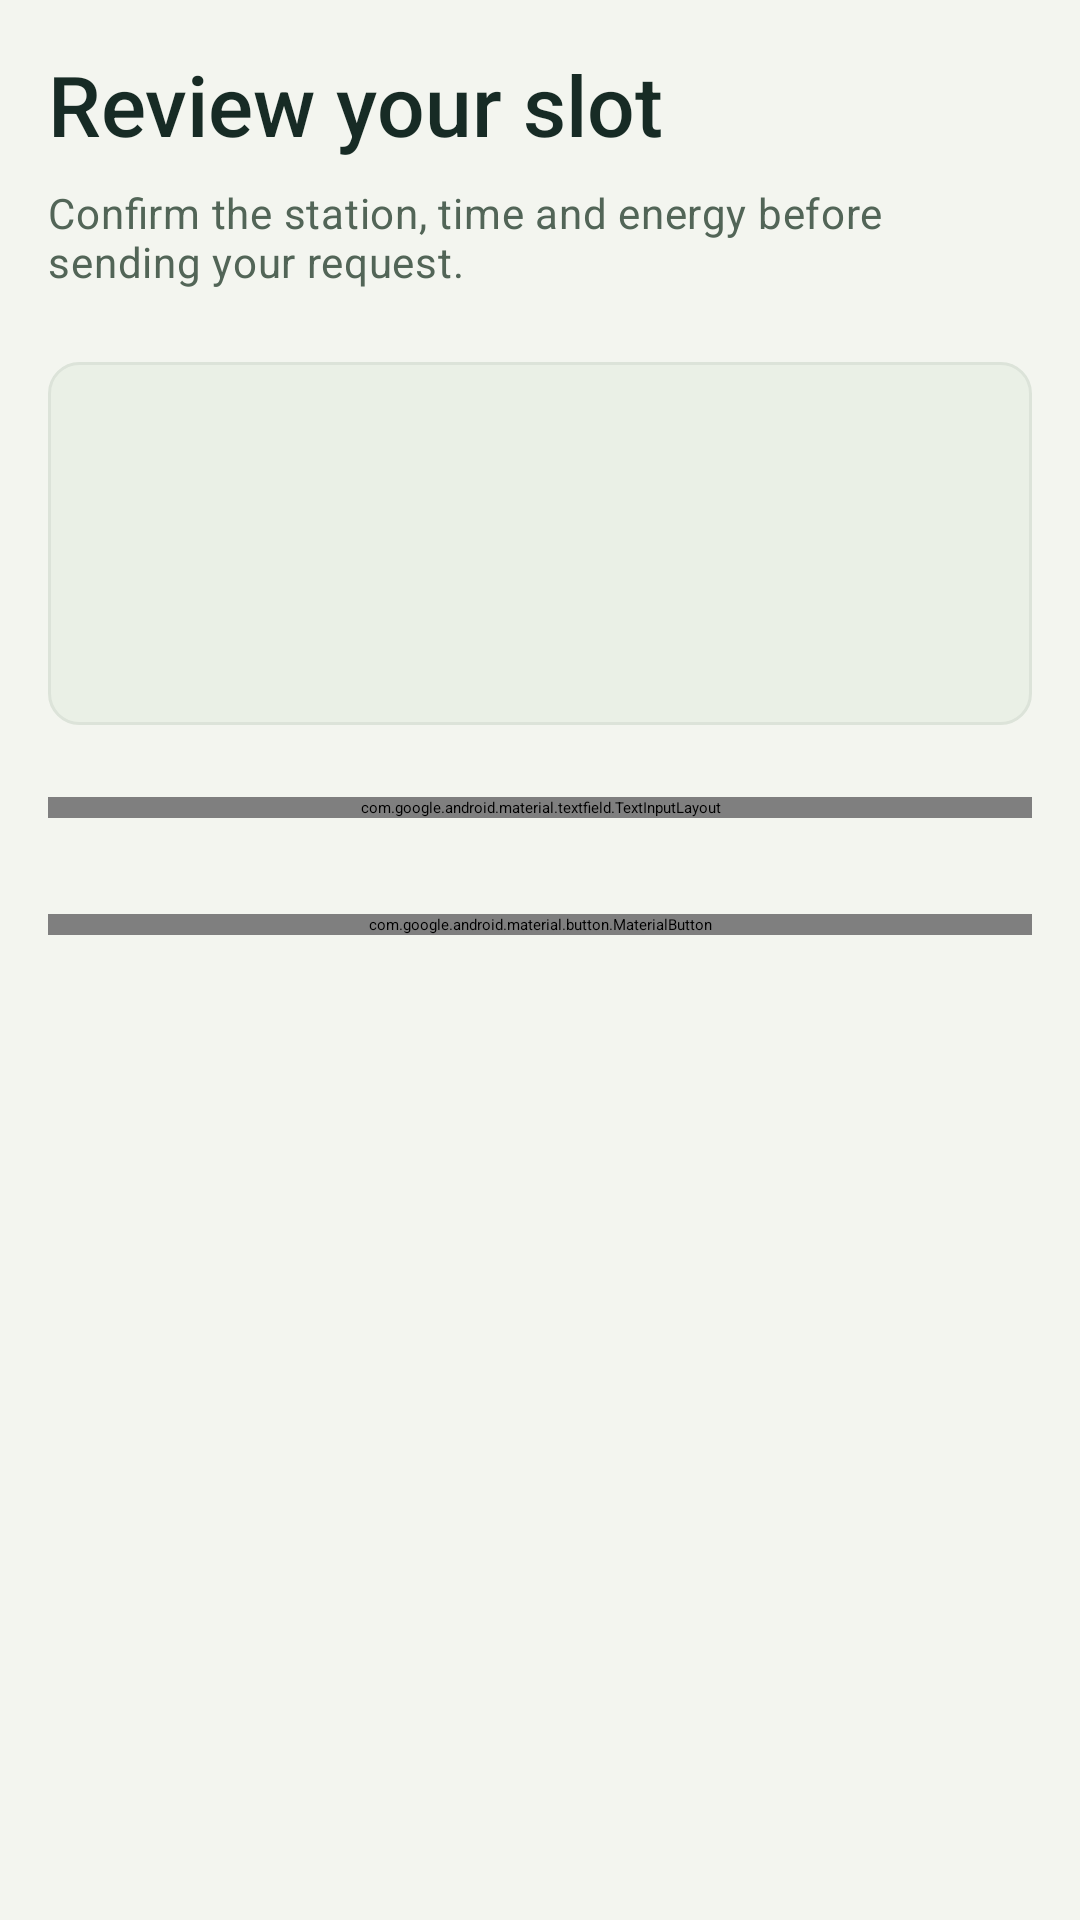

This screen was rendered from an Android layout file. Write that file and the resources it references.
<!-- AndroidManifest.xml: application theme Theme.SmartSolarMicrogrid.Starting -->
<!-- res/layout/fragment_create_reservation.xml -->
<?xml version="1.0" encoding="utf-8"?>
<ScrollView xmlns:android="http://schemas.android.com/apk/res/android"
    android:layout_width="match_parent"
    android:layout_height="match_parent"
    android:background="@color/surface_light"
    android:fillViewport="true">

    <LinearLayout
        android:layout_width="match_parent"
        android:layout_height="wrap_content"
        android:orientation="vertical"
        android:padding="@dimen/space_4">

        <TextView
            android:layout_width="match_parent"
            android:layout_height="wrap_content"
            android:text="Review your slot"
            android:textAppearance="@style/TextAppearance.Solar.ScreenTitle" />

        <TextView android:layout_width="match_parent" android:layout_height="wrap_content"
            android:layout_marginTop="@dimen/space_2"
            android:text="Confirm the station, time and energy before sending your request."
            android:textAppearance="@style/TextAppearance.Solar.Supporting" />

        <LinearLayout android:layout_width="match_parent" android:layout_height="wrap_content"
            android:layout_marginTop="@dimen/space_6" android:background="@drawable/bg_solar_notice"
            android:orientation="vertical" android:padding="@dimen/space_4">
            
        <TextView
            android:id="@+id/station_code_text"
            android:layout_width="match_parent"
            android:layout_height="wrap_content"
            android:layout_marginTop="@dimen/space_2"
            android:textSize="16sp" />
            
        <TextView
            android:id="@+id/slot_code_text"
            android:layout_width="match_parent"
            android:layout_height="wrap_content"
            android:layout_marginTop="8dp"
            android:textSize="16sp" />
            
        <TextView
            android:id="@+id/available_energy_text"
            android:layout_width="match_parent"
            android:layout_height="wrap_content"
            android:layout_marginTop="8dp"
            android:textSize="16sp"
            android:textStyle="bold" />

        </LinearLayout>

        <com.google.android.material.textfield.TextInputLayout style="@style/Widget.Solar.Input"
            android:layout_width="match_parent"
            android:layout_height="wrap_content"
            android:layout_marginTop="@dimen/space_6"
            android:hint="Energy to Drop Off (kWh)">

            <com.google.android.material.textfield.TextInputEditText
                android:id="@+id/energy_input"
                android:layout_width="match_parent"
                android:layout_height="wrap_content"
                android:inputType="numberDecimal" />
        </com.google.android.material.textfield.TextInputLayout>

        <com.google.android.material.button.MaterialButton
            android:id="@+id/submit_reservation_button"
            android:layout_width="match_parent"
            android:layout_height="wrap_content"
            android:layout_marginTop="@dimen/space_8"
            android:text="Review reservation" />

        <ProgressBar style="?android:attr/progressBarStyleHorizontal"
            android:id="@+id/progress_bar"
            android:layout_width="match_parent"
            android:layout_height="3dp"
            android:indeterminate="true"
            android:layout_gravity="center"
            android:layout_marginTop="16dp"
            android:visibility="gone" />

    </LinearLayout>
</ScrollView>
<!-- resources referenced by this layout -->
<resources>
  <color name="surface_light">#F3F5EF</color>
  <dimen name="space_2">8dp</dimen>
  <dimen name="space_4">16dp</dimen>
  <dimen name="space_6">24dp</dimen>
  <dimen name="space_8">32dp</dimen>
  <!-- drawable bg_solar_notice (drawable) -->
  <?xml version="1.0" encoding="utf-8"?>
  <shape xmlns:android="http://schemas.android.com/apk/res/android">
      <solid android:color="@color/solar_surface_muted" />
      <corners android:radius="@dimen/radius_control" />
      <stroke android:width="1dp" android:color="@color/solar_border" />
  </shape>
  <style name="TextAppearance.Solar.ScreenTitle" parent="TextAppearance.Material3.HeadlineMedium">
          <item name="android:textColor">@color/text_primary</item><item name="android:textSize">28sp</item>
          <item name="android:fontFamily">sans-serif-medium</item>
      </style>
  <style name="TextAppearance.Solar.Supporting" parent="TextAppearance.Material3.BodyMedium">
          <item name="android:textColor">@color/text_secondary</item><item name="android:textSize">14sp</item>
      </style>
  <style name="Widget.Solar.Input" parent="Widget.Material3.TextInputLayout.OutlinedBox">
          <item name="boxStrokeColor">@color/solar_input_stroke</item>
          <item name="boxCornerRadiusTopStart">@dimen/radius_control</item>
          <item name="boxCornerRadiusTopEnd">@dimen/radius_control</item>
          <item name="boxCornerRadiusBottomStart">@dimen/radius_control</item>
          <item name="boxCornerRadiusBottomEnd">@dimen/radius_control</item>
      </style>
  <style name="Theme.SmartSolarMicrogrid.Starting" parent="Theme.SplashScreen">
          <item name="windowSplashScreenBackground">@color/surface_light</item>
          <item name="windowSplashScreenAnimatedIcon">@drawable/logo_full</item>
          <item name="postSplashScreenTheme">@style/Theme.SmartSolarMicrogrid</item>
      </style>
  <color name="solar_surface_muted">#EAF0E6</color>
  <dimen name="radius_control">10dp</dimen>
  <color name="solar_border">#DCE3D9</color>
  <color name="text_primary">#172B25</color>
  <color name="text_secondary">#526557</color>
  <style name="Theme.SmartSolarMicrogrid" parent="Base.Theme.SmartSolarMicrogrid" />
  <color name="solar_green">#112019</color>
  <color name="solar_on_brand">#EDF3E8</color>
  <color name="solar_accent">#B1F688</color>
  <color name="solar_on_accent">#19331F</color>
  <color name="solar_surface">#FFFFFF</color>
  <color name="status_error">#A62F38</color>
  <color name="solar_green_dark">#0C1915</color>
  <style name="Widget.Solar.Button.Primary" parent="Widget.Material3.Button">
          <item name="android:minHeight">@dimen/primary_action_height</item>
          <item name="cornerRadius">@dimen/radius_control</item>
          <item name="backgroundTint">@color/solar_button_fill</item>
          <item name="android:textColor">@color/solar_button_text</item>
          <item name="android:textAllCaps">false</item>
      </style>
  <style name="Widget.Solar.Card" parent="Widget.Material3.CardView.Filled">
          <item name="cardBackgroundColor">@color/solar_surface</item>
          <item name="cardCornerRadius">@dimen/radius_card</item>
          <item name="strokeColor">@color/solar_border</item><item name="strokeWidth">1dp</item>
          <item name="cardElevation">0dp</item>
      </style>
  <dimen name="primary_action_height">52dp</dimen>
  <dimen name="radius_card">16dp</dimen>
</resources>
